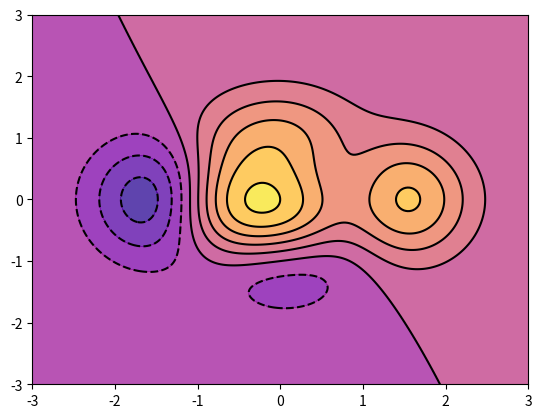

This figure's Python source:
import matplotlib.pyplot as plt
import numpy as np

def f(x, y):
    return (1 - x / 2 + x ** 5 + y ** 3) * np.exp(-x ** 2 -y ** 2)

n = 256
x = np.linspace(-3, 3, n)
y = np.linspace(-3, 3, n)
X, Y = np.meshgrid(x, y)
plt.contourf(X, Y, f(X, Y), 8, alpha=.75, cmap='plasma') # cmap='cool', 'plasma', 'hot'
C = plt.contour(X, Y, f(X, Y), 8, colors='black', linewidth=.5)

plt.show()